Image classification data set "demo_training_dataset" (leroymocian27-ux/Vision-Module on GitHub). Class labels (2): fall, no fall.

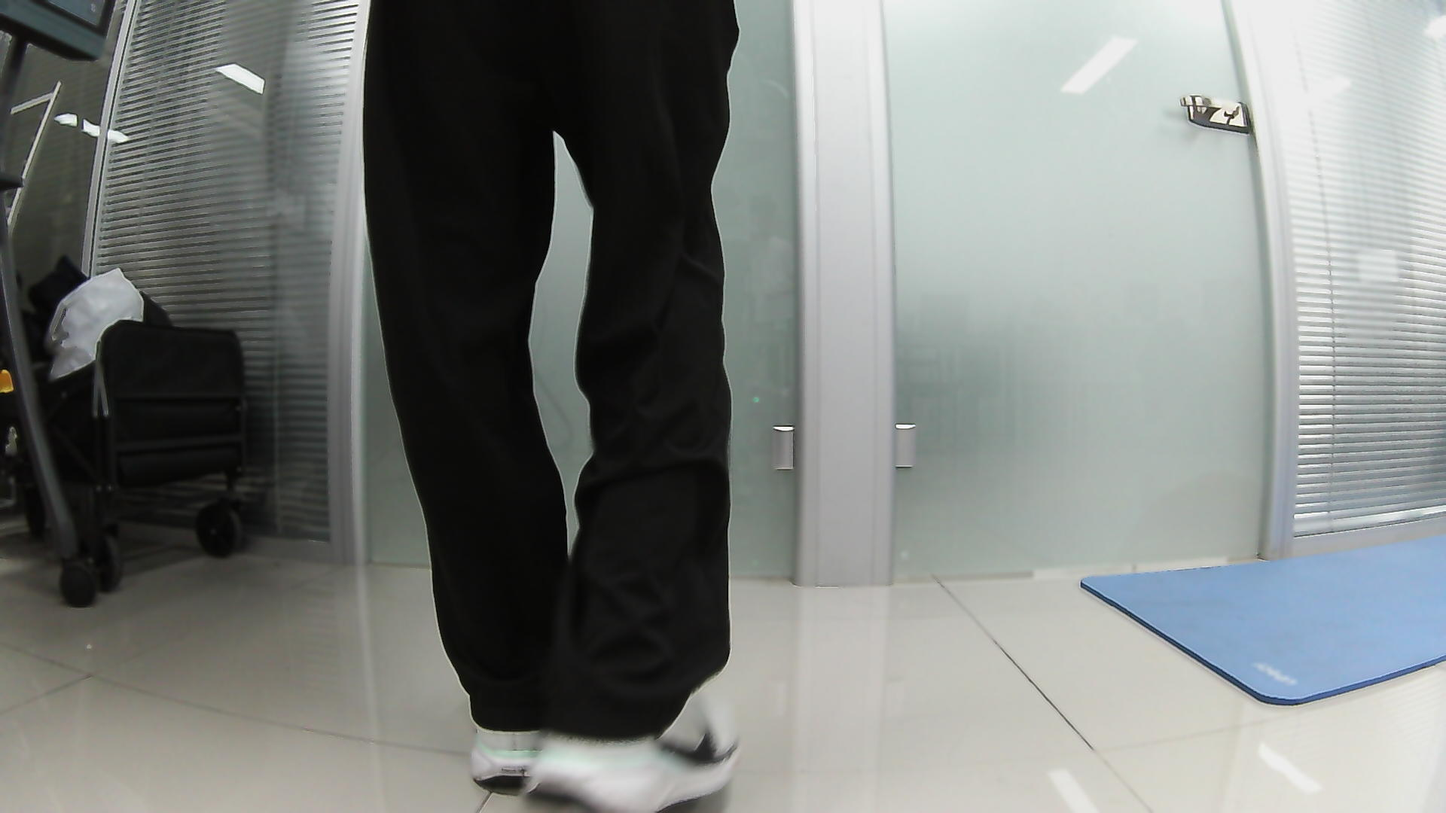
Label: no fall

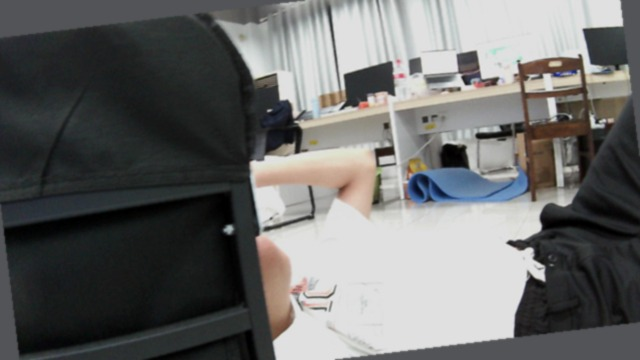
Label: fall

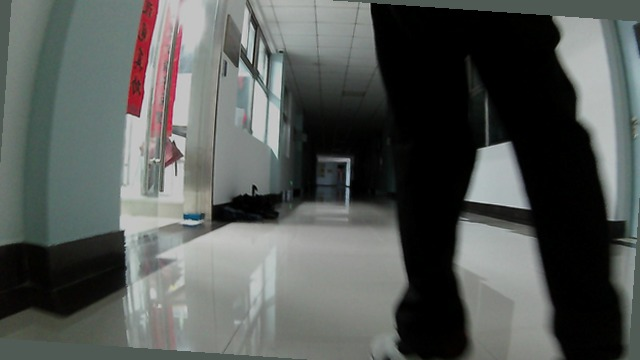
Label: no fall

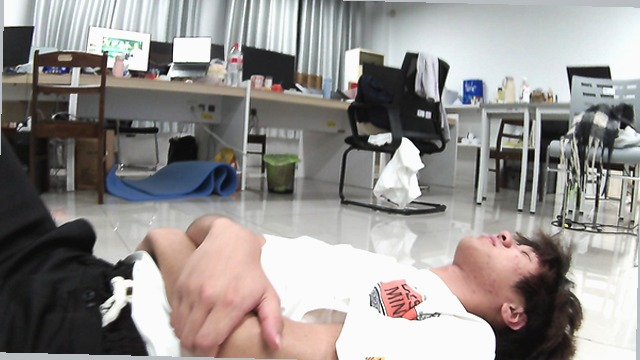
Label: fall

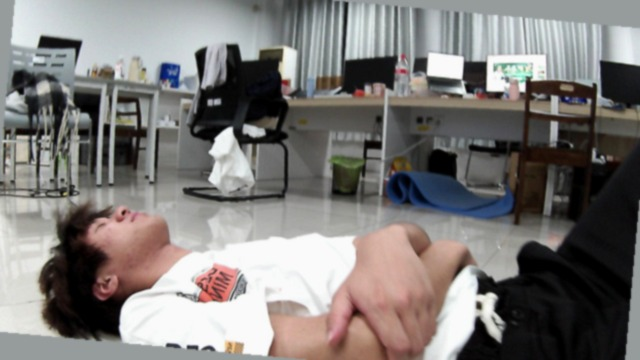
Label: fall

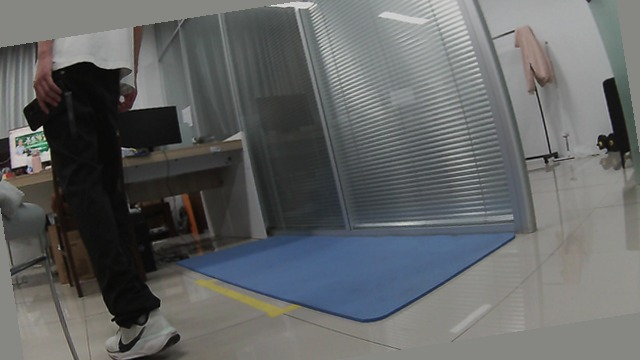
Label: no fall
